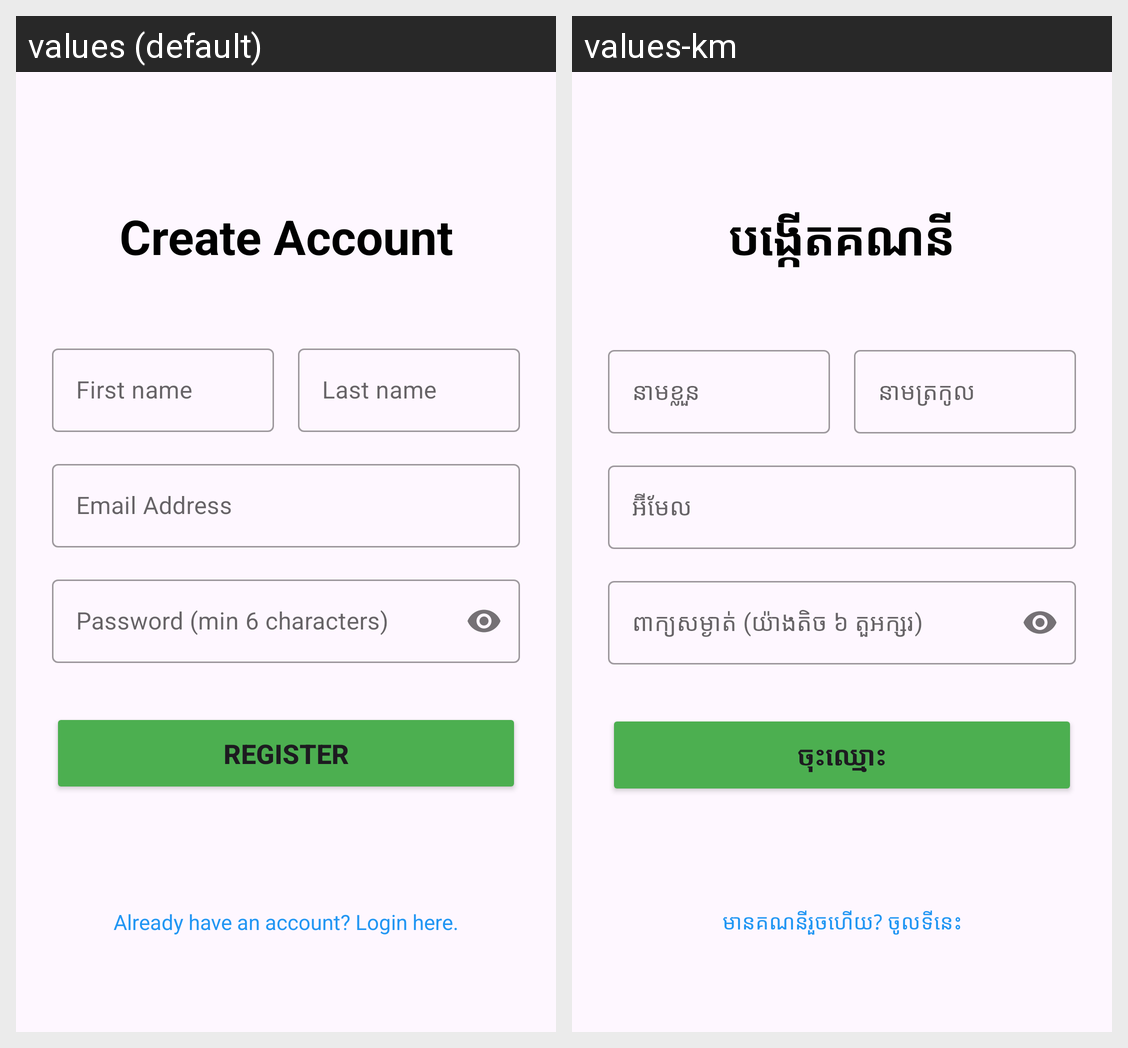

Here is an Android app screen in its default locale and in the app's own translations. Write out the translated-string differences for the strings that appear on this screen.
Android screen res/layout/activity_register.xml rendered under 2 locales, left to right: values (default), values-km. Device: Nexus 5 (rendered at 1080×1920; each locale shown at half size, 540×960, under a caption strip naming it); theme Theme.Expense_Tracker_App.
Strings drawn on this screen, with the default value and each locale's value (text and hints the layout hard-codes, and strings that could not be matched under every locale, appear in the picture but are not listed):

create_account
  values: Create Account
  values-km: បង្កើតគណនី

first_name
  values: First name
  values-km: នាមខ្លួន

last_name
  values: Last name
  values-km: នាមត្រកូល

email_address
  values: Email Address
  values-km: អ៊ីមែល

password_min_6_characters
  values: Password (min 6 characters)
  values-km: ពាក្យសម្ងាត់ (យ៉ាងតិច ៦ តួអក្សរ)

register
  values: Register
  values-km: ចុះឈ្មោះ

already_have_an_account_login_here
  values: Already have an account? Login here.
  values-km: មានគណនីរួចហើយ? ចូលទីនេះ
